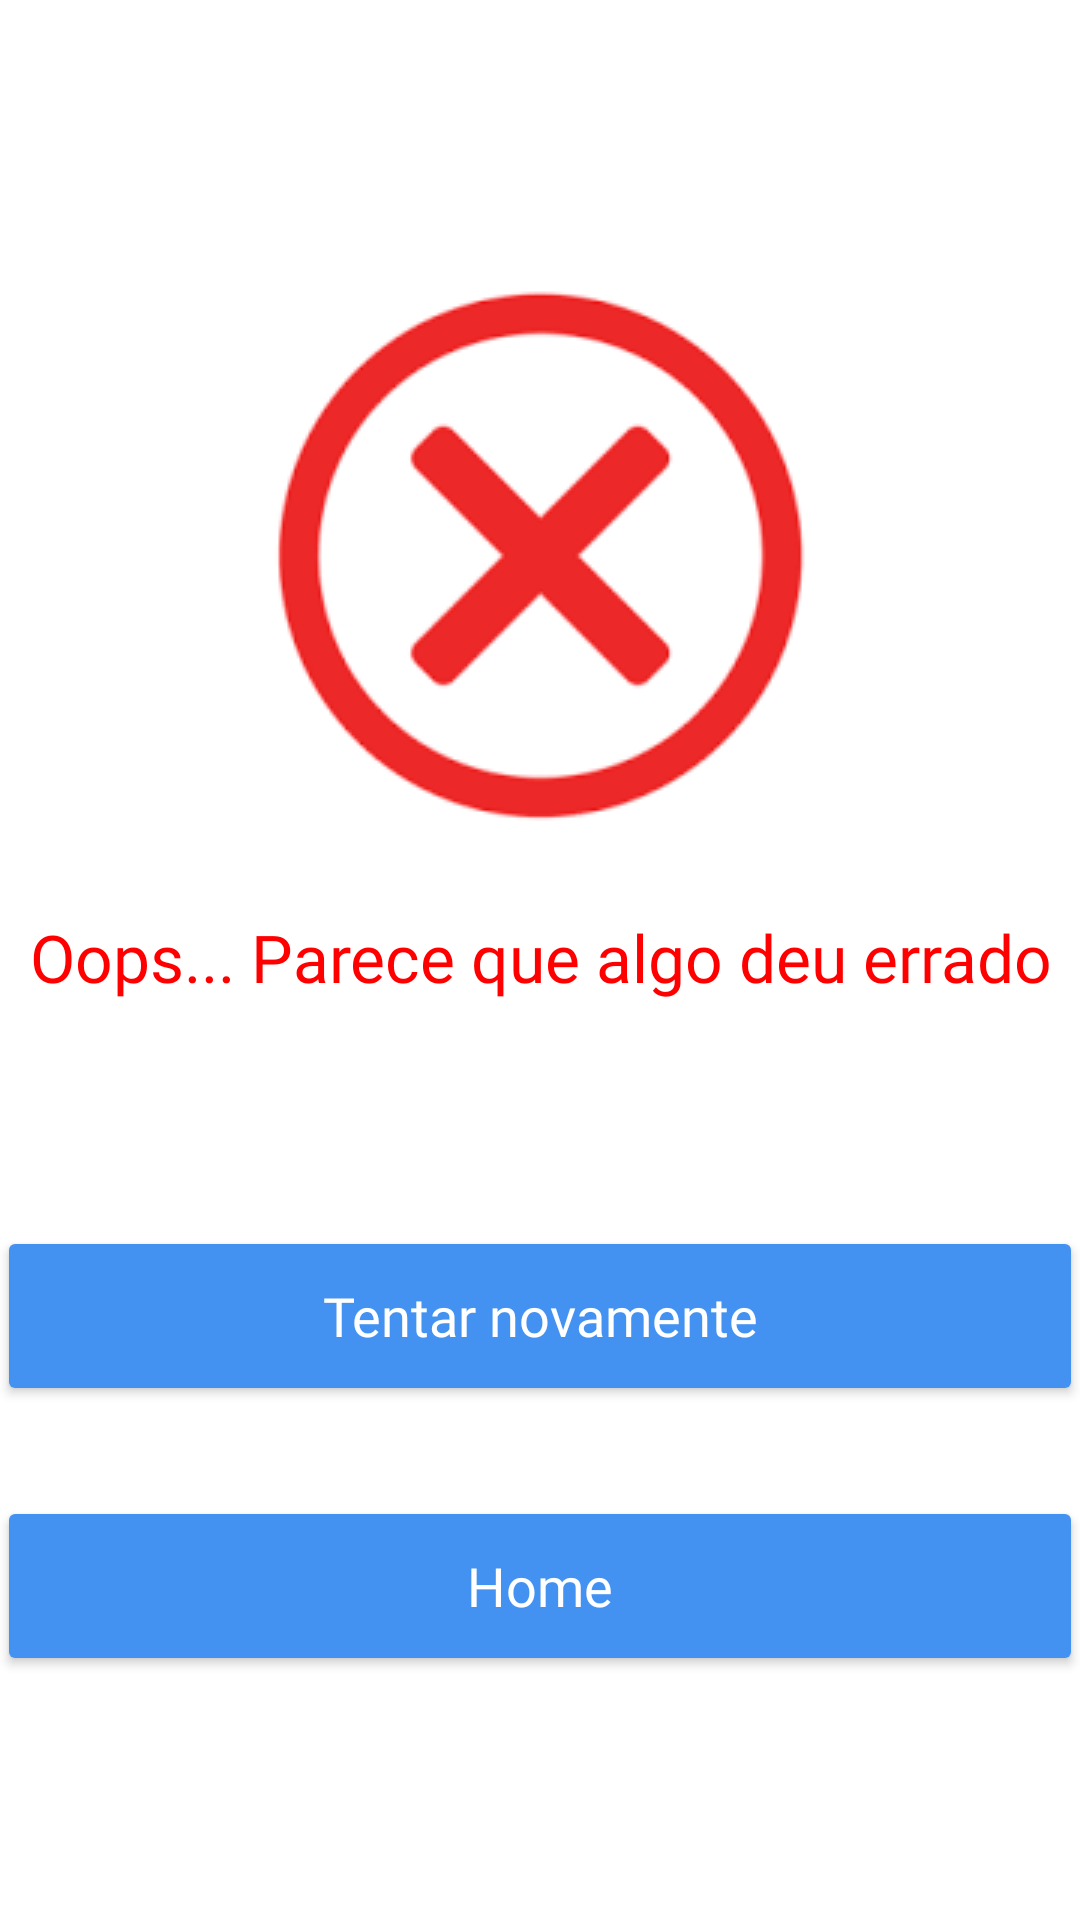

This screen was rendered from an Android layout file. Write that file and the resources it references.
<!-- AndroidManifest.xml: application theme Theme.Mobisi -->
<!-- res/layout/activity_erro_anuncio.xml -->
<?xml version="1.0" encoding="utf-8"?>
<LinearLayout xmlns:android="http://schemas.android.com/apk/res/android"
    xmlns:app="http://schemas.android.com/apk/res-auto"
    xmlns:tools="http://schemas.android.com/tools"
    android:layout_width="match_parent"
    android:layout_height="match_parent"
    android:background="@color/white"
    android:gravity="center"
    android:orientation="vertical"
    tools:context=".view.ErroAnuncio">

    <ImageView
        android:id="@+id/imageView7"
        android:layout_width="match_parent"
        android:layout_height="wrap_content"
        android:src="@drawable/erro_criar_anuncio" />

    <TextView
        android:id="@+id/textView5"
        android:layout_width="match_parent"
        android:layout_height="wrap_content"
        android:fontFamily="@font/poppins_extrabold"
        android:text="Oops... Parece que algo deu errado"
        android:textAlignment="center"
        android:textColor="@color/red"
        android:textSize="22sp" />

    <Button
        android:id="@+id/tentarDnv"
        android:layout_width="362dp"
        android:layout_height="60dp"
        android:layout_gravity="center"
        android:layout_marginTop="75dp"
        android:layout_marginBottom="15dp"
        android:backgroundTint="@color/light_blue"
        android:contentDescription="dnv"
        android:fontFamily="@font/poppins_bold"
        android:onClick="redireciona"
        android:text="Tentar novamente"
        android:textAllCaps="false"
        android:textColor="@color/white"
        android:textSize="18dp"
        app:cornerRadius="10dp" />

    <Button
        android:id="@+id/irHome"
        android:layout_width="362dp"
        android:layout_height="60dp"
        android:layout_gravity="center"
        android:layout_marginTop="15dp"
        android:layout_marginBottom="15dp"
        android:backgroundTint="@color/light_blue"
        android:contentDescription="home"
        android:fontFamily="@font/poppins_bold"
        android:onClick="redireciona"
        android:text="Home"
        android:textAllCaps="false"
        android:textColor="@color/white"
        android:textSize="18dp"
        app:cornerRadius="10dp" />

</LinearLayout>
<!-- resources referenced by this layout -->
<resources>
  <color name="light_blue">#4392F1</color>
  <color name="red">#FF0000</color>
  <color name="white">#FFFFFFFF</color>
  <!-- drawable erro_criar_anuncio: png bitmap (drawable, 4242 bytes) -->
  <style name="Theme.Mobisi" parent="Theme.MaterialComponents.DayNight.NoActionBar">
          
          <item name="colorPrimary">@color/purple_500</item>
          <item name="colorPrimaryVariant">@color/purple_700</item>
          <item name="colorOnPrimary">@color/white</item>
          
          <item name="colorSecondary">@color/teal_200</item>
          <item name="colorSecondaryVariant">@color/teal_700</item>
          <item name="colorOnSecondary">@color/black</item>
          <item name="colorTertiary">@color/dark_blue</item>
          
          <item name="android:statusBarColor">?attr/colorTertiary</item>
          
      </style>
  <color name="purple_500">#FF6200EE</color>
  <color name="purple_700">#FF3700B3</color>
  <color name="teal_200">#FF03DAC5</color>
  <color name="teal_700">#FF018786</color>
  <color name="black">#FF000000</color>
  <color name="dark_blue">#003D76</color>
</resources>
